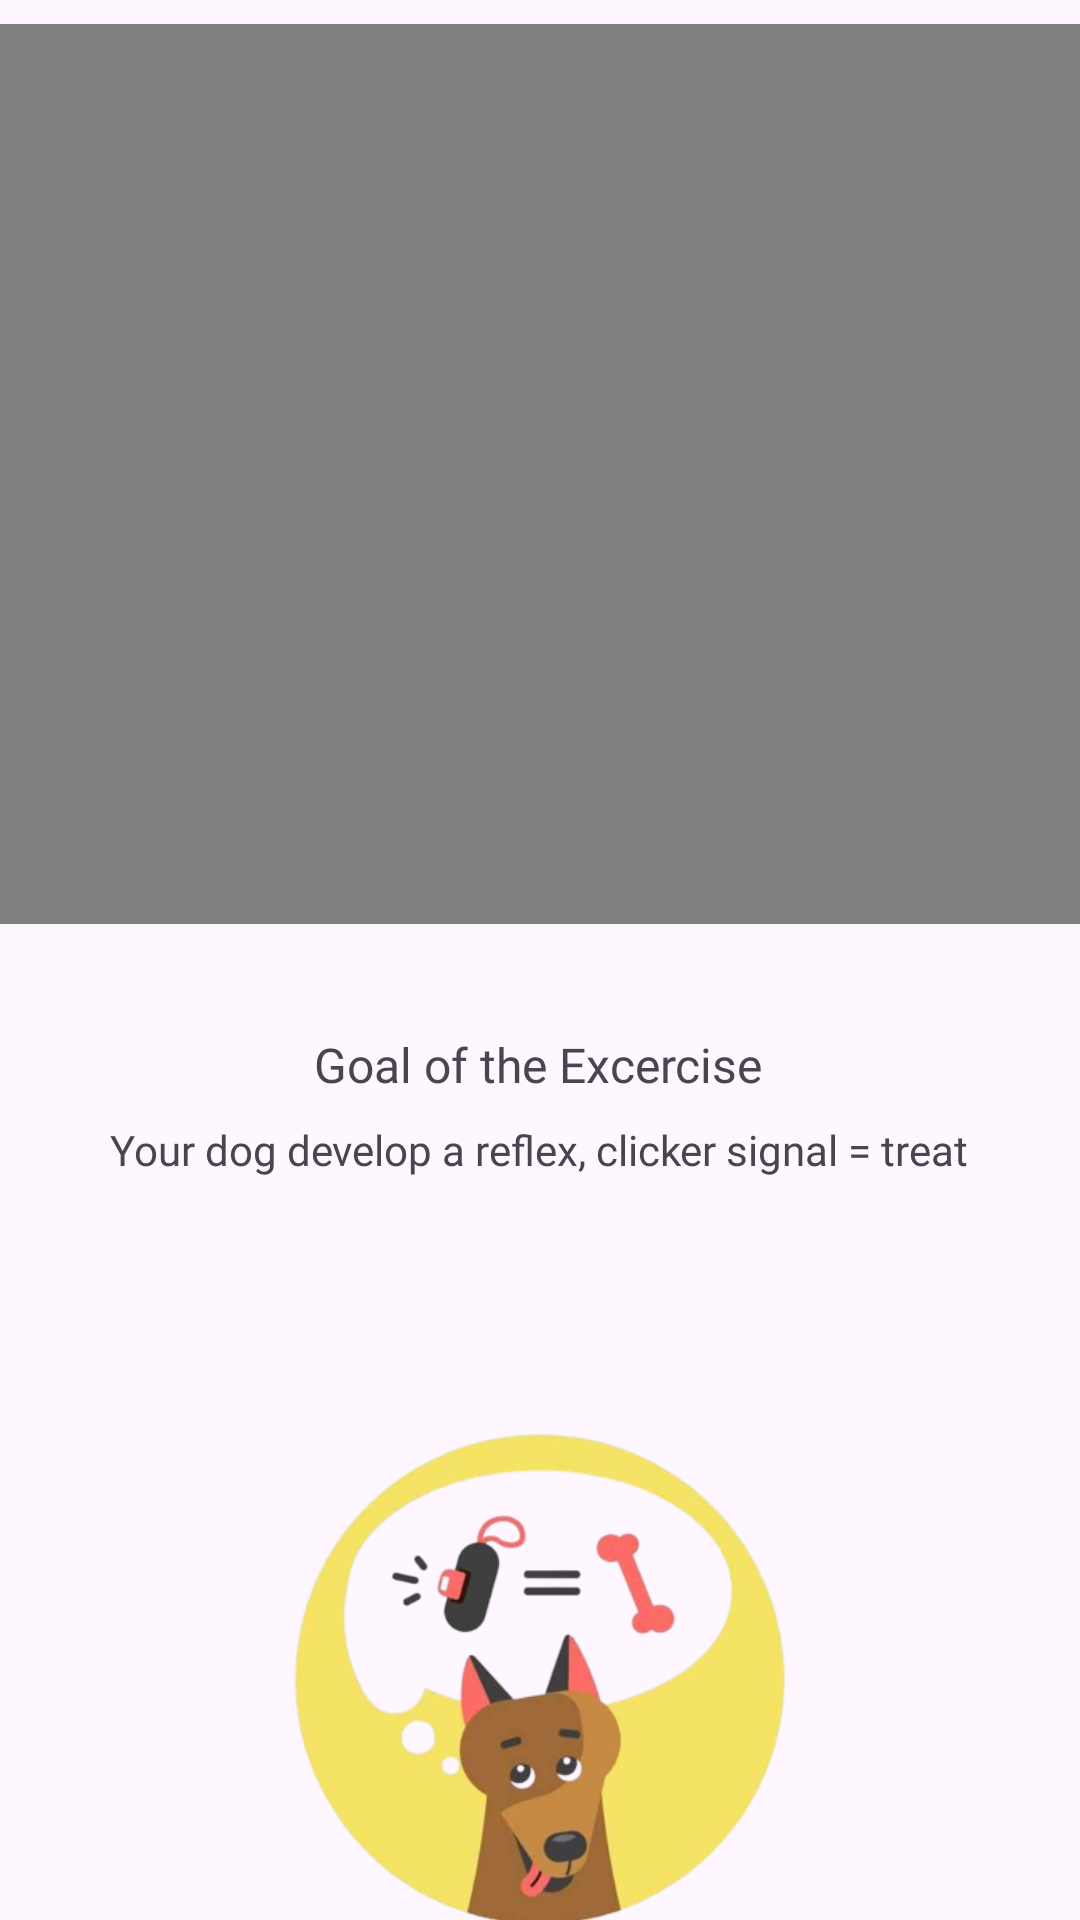

Here is an Android app screen rendered from its layout file. Give the layout XML and the strings, colors and styles it references.
<!-- AndroidManifest.xml: application theme Theme.TrainaPaw -->
<!-- res/layout/activity_training_detail2.xml -->
<?xml version="1.0" encoding="utf-8"?>
<androidx.constraintlayout.widget.ConstraintLayout
    xmlns:android="http://schemas.android.com/apk/res/android"
    xmlns:app="http://schemas.android.com/apk/res-auto"
    xmlns:tools="http://schemas.android.com/tools"
    android:layout_width="match_parent"
    android:layout_height="match_parent"
    tools:context=".TrainingDetail2">

    <FrameLayout
        android:id="@+id/frameLayout"
        android:layout_width="match_parent"
        android:layout_height="wrap_content"
        android:layout_marginTop="8dp"
        app:layout_constraintEnd_toEndOf="parent"
        app:layout_constraintHorizontal_bias="0.5"
        app:layout_constraintStart_toStartOf="parent"
        app:layout_constraintTop_toTopOf="parent">

        <VideoView
            android:id="@+id/video_view"
            android:layout_width="match_parent"
            android:layout_height="300dp"
            android:layout_gravity="center" />
    </FrameLayout>

    <TextView
        android:id="@+id/textView7"
        android:layout_width="wrap_content"
        android:layout_height="wrap_content"
        android:layout_marginTop="36dp"
        android:fontFamily="@font/montserrat"
        android:text="Goal of the Excercise"
        android:textSize="16sp"
        app:layout_constraintEnd_toEndOf="parent"
        app:layout_constraintHorizontal_bias="0.497"
        app:layout_constraintStart_toStartOf="parent"
        app:layout_constraintTop_toBottomOf="@+id/frameLayout" />

    <TextView
        android:id="@+id/textView8"
        android:layout_width="wrap_content"
        android:layout_height="wrap_content"
        android:layout_marginTop="8dp"
        android:fontFamily="@font/montserrat"
        android:text="Your dog develop a reflex, clicker signal = treat"
        app:layout_constraintEnd_toEndOf="@+id/textView7"
        app:layout_constraintStart_toStartOf="@+id/textView7"
        app:layout_constraintTop_toBottomOf="@+id/textView7" />

    <ImageView
        android:id="@+id/imageView4"
        android:layout_width="273dp"
        android:layout_height="296dp"
        android:layout_marginTop="20dp"
        app:layout_constraintEnd_toEndOf="@+id/textView8"
        app:layout_constraintStart_toStartOf="@+id/textView8"
        app:layout_constraintTop_toBottomOf="@+id/textView8"
        app:srcCompat="@drawable/clickbg2" />

    <Button
        android:id="@+id/btnToClicker"
        android:layout_width="200dp"
        android:layout_height="wrap_content"
        android:layout_marginTop="21dp"
        android:fontFamily="@font/montserrat"
        android:text="Next"
        android:textSize="16sp"
        app:layout_constraintEnd_toEndOf="parent"
        app:layout_constraintHorizontal_bias="0.5"
        app:layout_constraintStart_toStartOf="parent"
        app:layout_constraintTop_toBottomOf="@+id/imageView4" />


</androidx.constraintlayout.widget.ConstraintLayout>
<!-- resources referenced by this layout -->
<resources>
  <!-- drawable clickbg2: png bitmap (drawable, 99936 bytes) -->
  <style name="Theme.TrainaPaw" parent="Base.Theme.TrainaPaw" />
  <style name="Base.Theme.TrainaPaw" parent="Theme.Material3.DayNight.NoActionBar">
          
         <item name="colorPrimary">@color/blue</item>
          <item name="colorPrimaryVariant">@color/blue</item>
      </style>
</resources>
